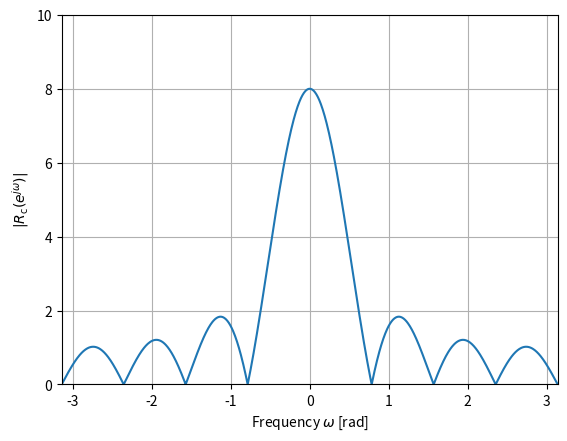
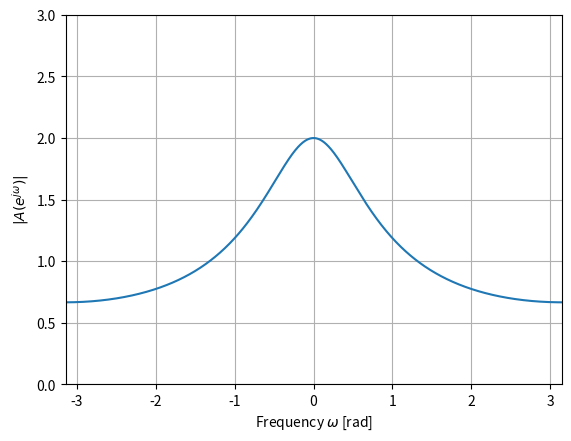

Write Python code to recreate these figures, in order.
import numpy as np
from scipy import signal
import matplotlib.pyplot as plt

# 矩形波
w = np.linspace(-np.pi, np.pi, 1024, endpoint=False)  # 周波数の範囲と刻み　最後含むか
rc = np.ones(8)                                       # 矩形波　長さ8のベクトル
_, Rc = signal.freqz(rc, 1, w)                        # 矩形波の離散時間フーリエ変換
fig1 = plt.figure()
ax1 = fig1.add_subplot(1, 1, 1)
ax1.plot(w, np.abs(Rc))                               # 矩形波の振幅スペクトルの図示
ax1.set_xlim(-np.pi, np.pi); ax1.set_ylim(0, 10); ax1.grid()
ax1.set_xlabel('Frequency $\omega$ [rad]')            # 手は数領域は連続値
ax1.set_ylabel('$|R_\mathrm{c}(e^{j\omega})|$')
# NumeratorとDenominator
# 指数関数
n = np.arange(0, 2**12)                               # 時刻を十分大きな値までとる
a = 0.5**n                                            # 指数関数
_, A = signal.freqz(a, 1, w)                          # 指数関数の離散時間フーリエ変換
fig2 = plt.figure()
ax2 = fig2.add_subplot(1, 1, 1)
ax2.plot(w, np.abs(A))                                # 指数関数の振幅スペクトルの図示
ax2.set_xlim(-np.pi, np.pi); ax2.set_ylim(0, 3); ax2.grid()
ax2.set_xlabel('Frequency $\omega$ [rad]')
ax2.set_ylabel('$|A(e^{j\omega})|$')
